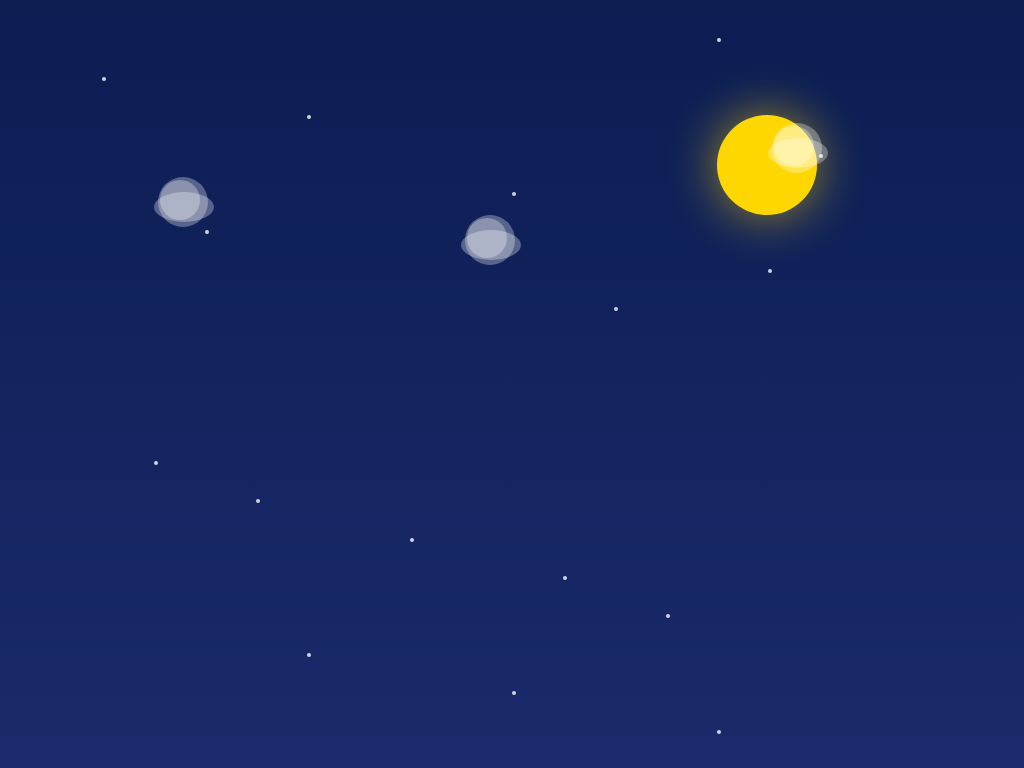

Write a web page that renders exactly this picture using CSS.

<!DOCTYPE html>
<html lang="en">
<head>
<meta charset="UTF-8">
<title>Golden Night</title>
<style>
  body {
    margin: 0;
    height: 100vh;
    background: linear-gradient(#0b1d51, #1a2a6c);
    overflow: hidden;
    display: flex;
    justify-content: center;
    align-items: center;
  }

  /* Moon */
  .moon {
    position: absolute;
    top: 15%;
    left: 70%;
    width: 100px;
    height: 100px;
    background: gold;
    border-radius: 50%;
    box-shadow: 0 0 50px rgba(255, 215, 0, 0.6);
  }

  /* Stars */

  /* Clouds */
  .cloud {
    position: absolute;
    background: rgba(255, 255, 255, 0.3);
    border-radius: 50%;
    width: 60px;
    height: 30px;
    top: 20%;
    animation: moveCloud 15s linear infinite;
  }

  .cloud::before,
  .cloud::after {
    content: '';
    position: absolute;
    background: rgba(255, 255, 255, 0.3);
    border-radius: 50%;
  }

  .cloud::before {
    width: 40px;
    height: 40px;
    top: -12px;
    left: 6px;
  }

  .cloud::after {
    width: 50px;
    height: 50px;
    top: -15px;
    right: 6px;
  }

  /* Stars blink continuously */
  .star {
    position: absolute;
    background: white;
    border-radius: 50%;
    width: 4px;
    height: 4px;
    opacity: 0.8;
    animation: blink 2s infinite alternate;
  }

  @keyframes moveCloud {
    0% { transform: translateX(-100px); }
    100% { transform: translateX(calc(100vw + 100px)); }
  }

  @keyframes blink {
    0% { opacity: 0.1; }
    50% { opacity: 1; }
    100% { opacity: 0.3; }
  }
</style>
</head>
<body>

  <!-- Moon -->
  <div class="moon"></div>

  <!-- Clouds -->
  <div class="cloud" style="top: 25%; left: 15%;"></div>
  <div class="cloud" style="top: 30%; left: 45%;"></div>
  <div class="cloud" style="top: 18%; left: 75%;"></div>

  <!-- Stars (upper sky) -->
  <div class="star" style="top: 10%; left: 10%;"></div>
  <div class="star" style="top: 15%; left: 30%;"></div>
  <div class="star" style="top: 25%; left: 50%;"></div>
  <div class="star" style="top: 5%; left: 70%;"></div>
  <div class="star" style="top: 20%; left: 80%;"></div>
  <div class="star" style="top: 30%; left: 20%;"></div>
  <div class="star" style="top: 40%; left: 60%;"></div>
  <div class="star" style="top: 35%; left: 75%;"></div>

  <!-- Stars (lower sky) -->
  <div class="star" style="top: 60%; left: 15%;"></div>
  <div class="star" style="top: 65%; left: 25%;"></div>
  <div class="star" style="top: 70%; left: 40%;"></div>
  <div class="star" style="top: 75%; left: 55%;"></div>
  <div class="star" style="top: 80%; left: 65%;"></div>
  <div class="star" style="top: 85%; left: 30%;"></div>
  <div class="star" style="top: 90%; left: 50%;"></div>
  <div class="star" style="top: 95%; left: 70%;"></div>

</body>
</html>